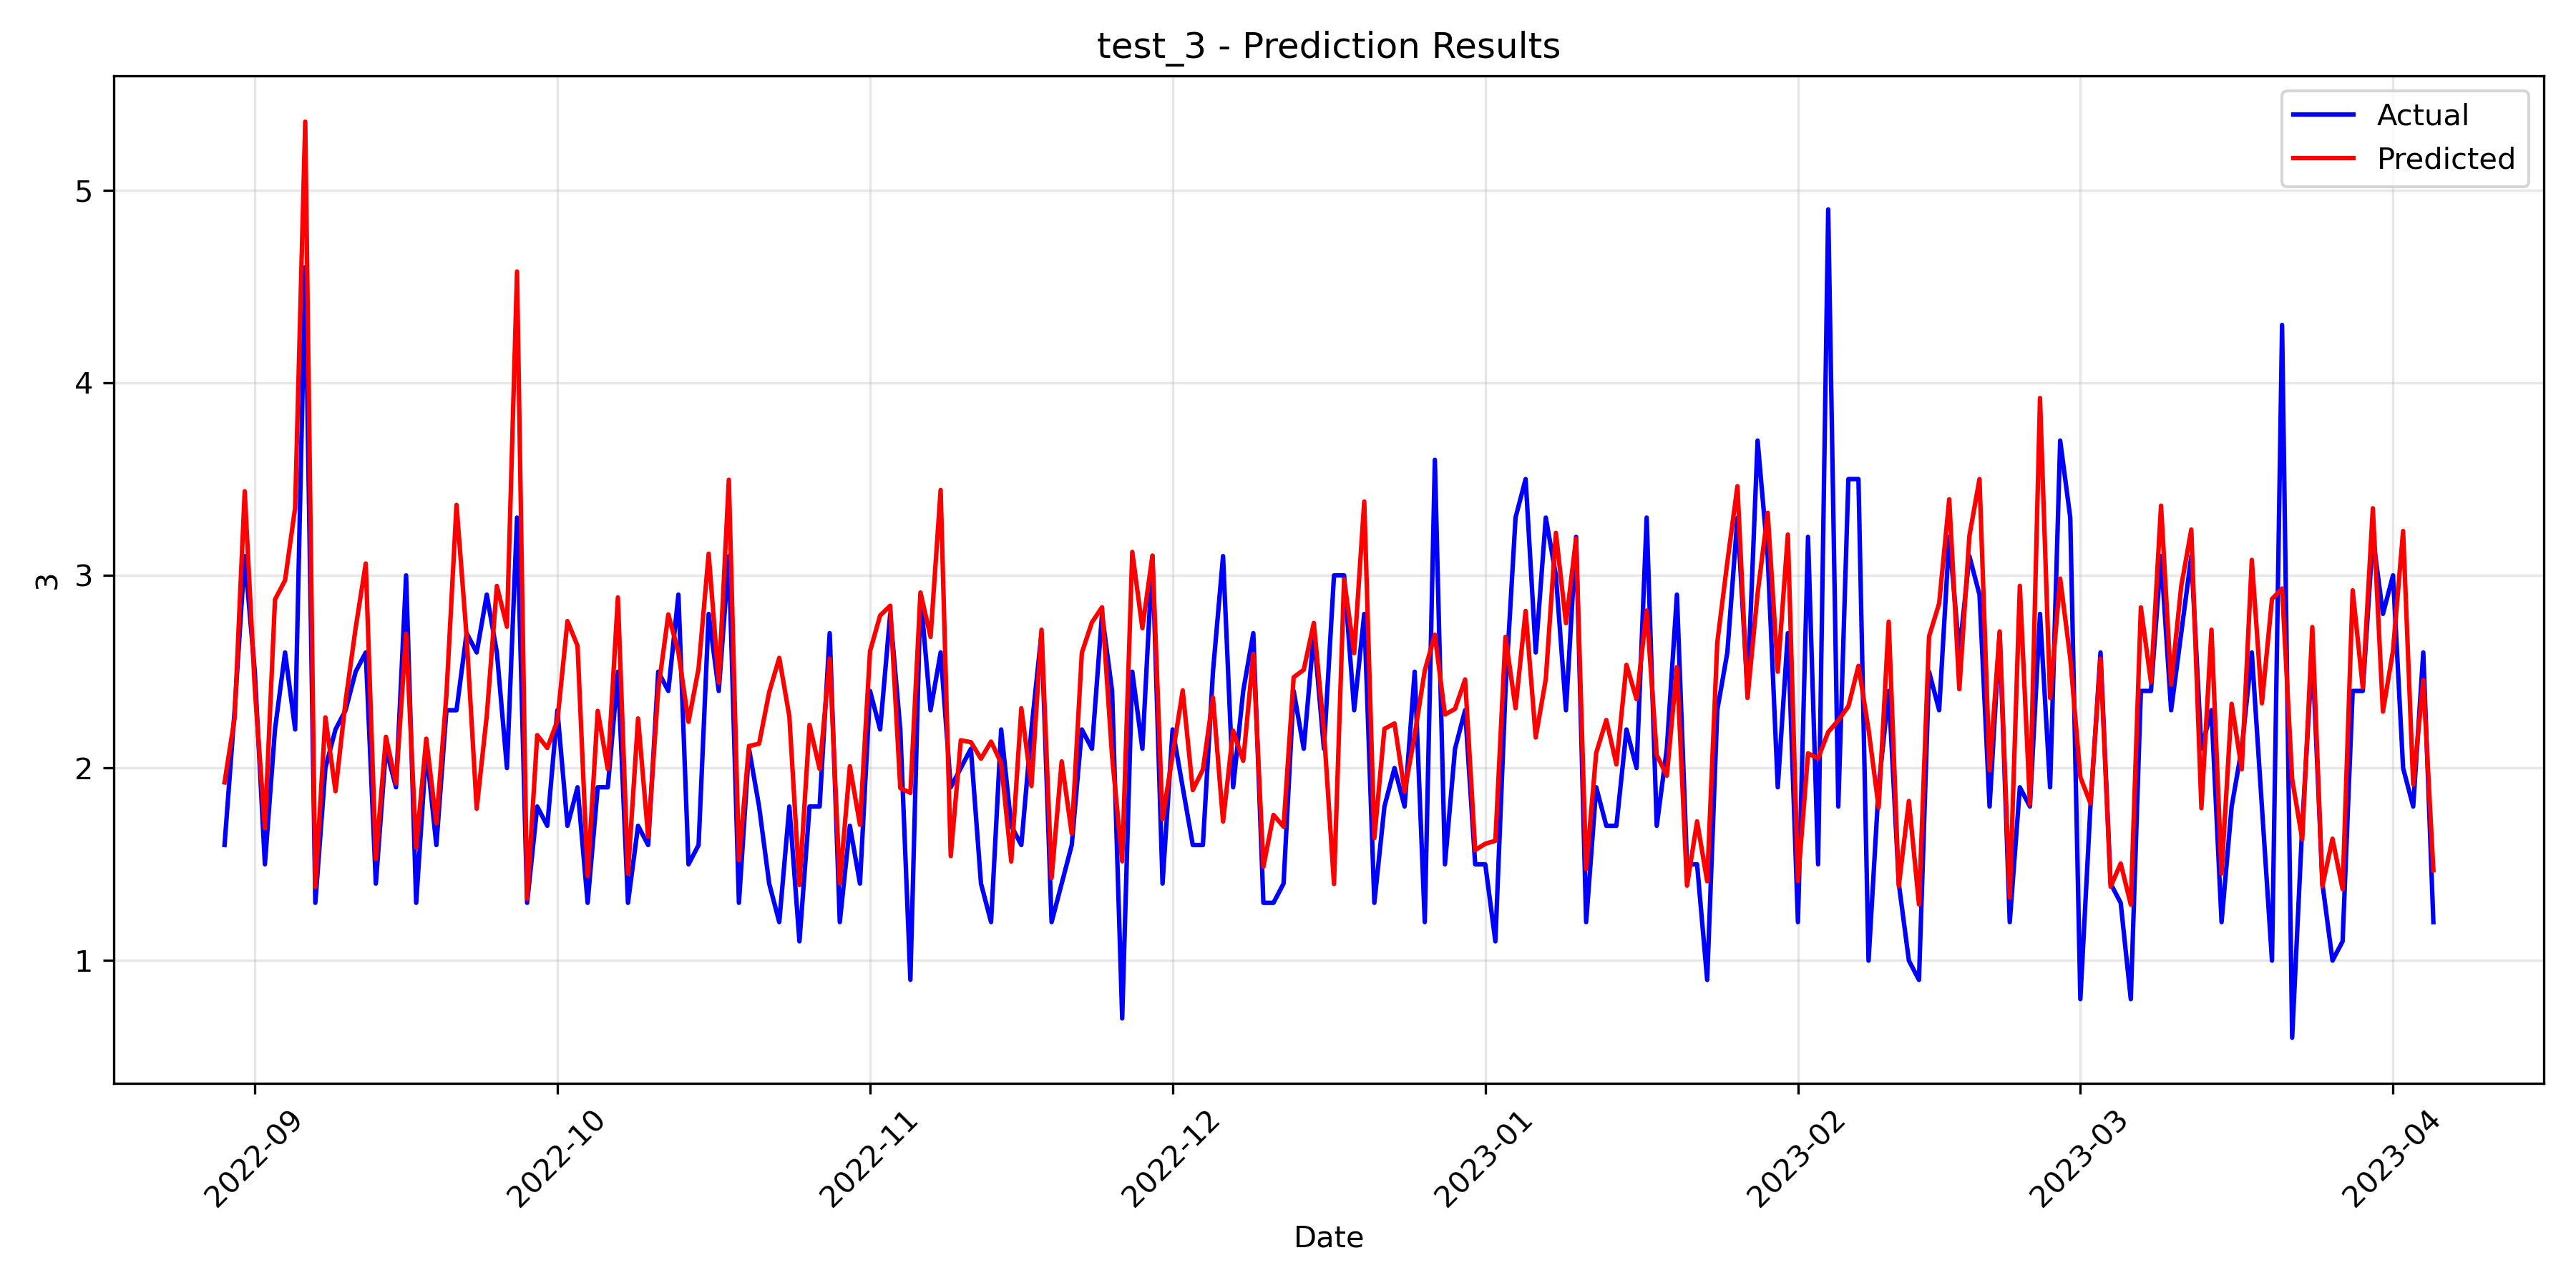

Values plotted in this chart, from the file beside it:
, Actual, Predicted
2022-08-29, 1.6, 1.925
2022-08-30, 2.3, 2.26
2022-08-31, 3.1, 3.437
2022-09-01, 2.5, 2.412
2022-09-02, 1.5, 1.688
2022-09-03, 2.2, 2.874
2022-09-04, 2.6, 2.974
2022-09-05, 2.2, 3.352
2022-09-06, 4.6, 5.356
2022-09-07, 1.3, 1.382
2022-09-08, 2.0, 2.263
2022-09-09, 2.2, 1.88
2022-09-10, 2.3, 2.347
2022-09-11, 2.5, 2.728
2022-09-12, 2.6, 3.061
2022-09-13, 1.4, 1.528
2022-09-14, 2.1, 2.162
2022-09-15, 1.9, 1.92
2022-09-16, 3.0, 2.697
2022-09-17, 1.3, 1.587
2022-09-18, 2.1, 2.152
2022-09-19, 1.6, 1.714
2022-09-20, 2.3, 2.381
2022-09-21, 2.3, 3.366
2022-09-22, 2.7, 2.682
2022-09-23, 2.6, 1.789
2022-09-24, 2.9, 2.272
2022-09-25, 2.6, 2.945
2022-09-26, 2.0, 2.734
2022-09-27, 3.3, 4.578
2022-09-28, 1.3, 1.321
2022-09-29, 1.8, 2.171
2022-09-30, 1.7, 2.104
2022-10-01, 2.3, 2.245
2022-10-02, 1.7, 2.763
2022-10-03, 1.9, 2.634
2022-10-04, 1.3, 1.439
2022-10-05, 1.9, 2.296
2022-10-06, 1.9, 1.994
2022-10-07, 2.5, 2.885
2022-10-08, 1.3, 1.452
2022-10-09, 1.7, 2.257
2022-10-10, 1.6, 1.643
2022-10-11, 2.5, 2.406
2022-10-12, 2.4, 2.798
2022-10-13, 2.9, 2.601
2022-10-14, 1.5, 2.24
2022-10-15, 1.6, 2.517
2022-10-16, 2.8, 3.113
2022-10-17, 2.4, 2.443
2022-10-18, 3.1, 3.496
2022-10-19, 1.3, 1.522
2022-10-20, 2.1, 2.114
2022-10-21, 1.8, 2.126
2022-10-22, 1.4, 2.394
2022-10-23, 1.2, 2.572
2022-10-24, 1.8, 2.268
2022-10-25, 1.1, 1.392
2022-10-26, 1.8, 2.224
2022-10-27, 1.8, 1.995
... 160 more rows
